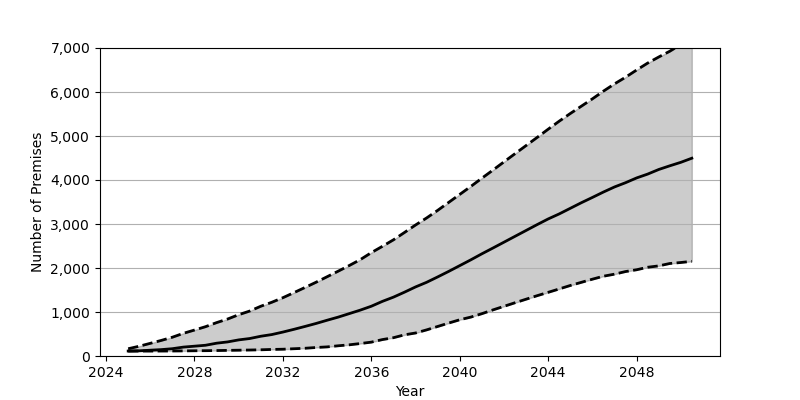

The file beside this chart, header and first rows:
Date, Low, Base, High
2025-01, 111.0, 113.0, 165.0
2025-07, 112.0, 118.0, 222.0
2026-01, 112.0, 132.0, 288.0
2026-07, 113.0, 145.0, 354.0
2027-01, 114.0, 166.0, 427.0
2027-07, 116.0, 202.0, 515.0
2028-01, 119.0, 223.0, 590.0
2028-07, 121.0, 244.0, 666.0
2029-01, 124.0, 291.0, 759.0
2029-07, 128.0, 320.0, 840.0
2030-01, 132.0, 366.0, 939.0
2030-07, 136.0, 397.0, 1021
2031-01, 141.0, 449.0, 1131
2031-07, 149.0, 487.0, 1221
2032-01, 154.0, 544.0, 1325
2032-07, 165.0, 606.0, 1440
2033-01, 176.0, 672.0, 1558
2033-07, 193.0, 739.0, 1676
2034-01, 207.0, 813.0, 1802
2034-07, 232.0, 883.0, 1927
2035-01, 254.0, 963.0, 2056
2035-07, 283.0, 1042, 2189
2036-01, 315.0, 1131, 2349
2036-07, 373.0, 1241, 2492
2037-01, 416.0, 1338, 2641
2037-07, 481.0, 1450, 2807
2038-01, 523.0, 1570, 2978
2038-07, 593.0, 1674, 3136
2039-01, 671.0, 1797, 3310
2039-07, 748.0, 1922, 3490
2040-01, 824.0, 2054, 3673
2040-07, 884.0, 2185, 3853
2041-01, 962.0, 2323, 4042
2041-07, 1047, 2453, 4224
2042-01, 1129, 2587, 4413
2042-07, 1210, 2719, 4597
2043-01, 1291, 2853, 4783
2043-07, 1370, 2985, 4966
2044-01, 1447, 3115, 5155
2044-07, 1524, 3229, 5337
2045-01, 1603, 3357, 5512
2045-07, 1674, 3483, 5677
2046-01, 1746, 3604, 5845
2046-07, 1813, 3726, 6019
2047-01, 1860, 3842, 6185
2047-07, 1919, 3938, 6335
2048-01, 1960, 4047, 6500
2048-07, 2017, 4134, 6657
2049-01, 2048, 4239, 6796
2049-07, 2102, 4322, 6926
2050-01, 2125, 4402, 7081
2050-07, 2152, 4495, 7206
